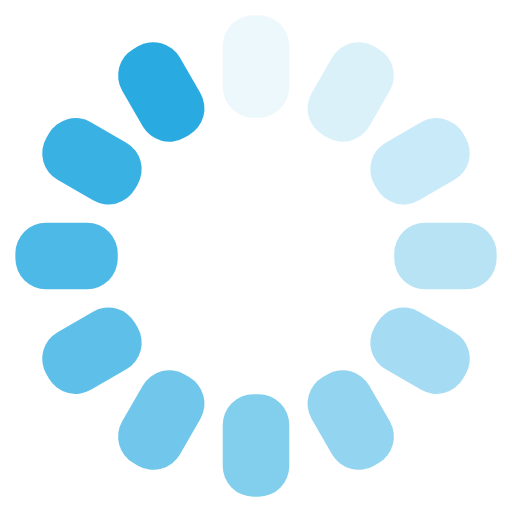
t = 0.00 s
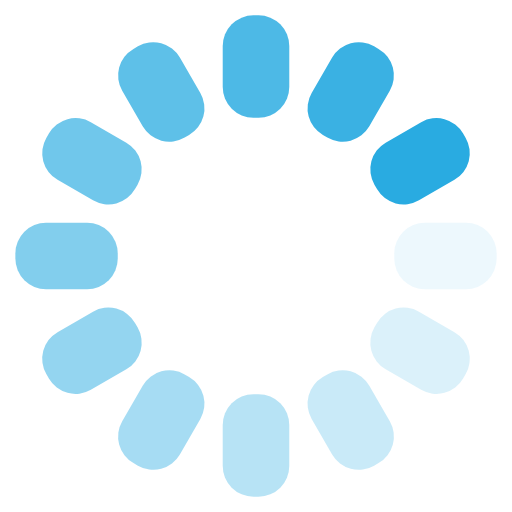
t = 0.17 s
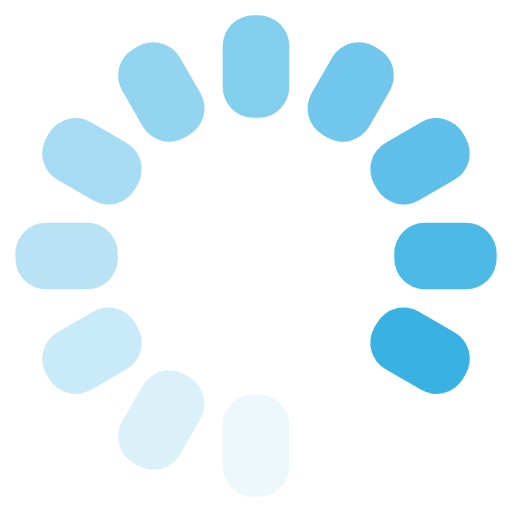
t = 0.33 s
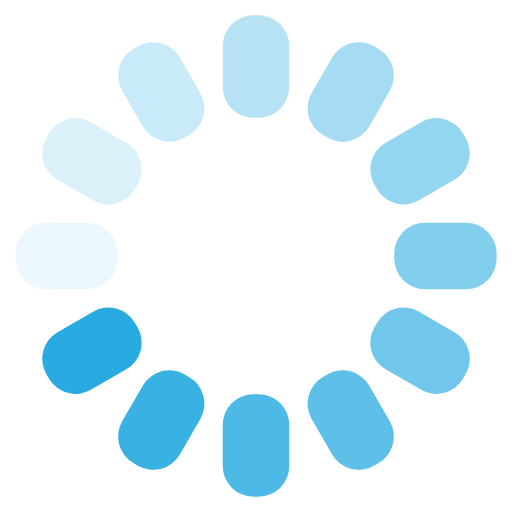
t = 0.50 s

The animated SVG that drew these frames (rendered in a browser with its animation timeline set to each time). Animation: 12 SMIL elements (animate=12); one cycle of 0.67 s, repeats indefinitely.

<?xml version="1.0" encoding="utf-8"?>
<svg xmlns="http://www.w3.org/2000/svg" xmlns:xlink="http://www.w3.org/1999/xlink" style="margin: auto; background: rgb(255, 255, 255); display: block; shape-rendering: auto;" width="50px" height="50px" viewBox="0 0 100 100" preserveAspectRatio="xMidYMid">
<g transform="rotate(0 50 50)">
  <rect x="43.5" y="3" rx="6" ry="6" width="13" height="20" fill="#29abe1">
    <animate attributeName="opacity" values="1;0" keyTimes="0;1" dur="0.6666666666666666s" begin="-0.6111111111111112s" repeatCount="indefinite"></animate>
  </rect>
</g><g transform="rotate(30 50 50)">
  <rect x="43.5" y="3" rx="6" ry="6" width="13" height="20" fill="#29abe1">
    <animate attributeName="opacity" values="1;0" keyTimes="0;1" dur="0.6666666666666666s" begin="-0.5555555555555556s" repeatCount="indefinite"></animate>
  </rect>
</g><g transform="rotate(60 50 50)">
  <rect x="43.5" y="3" rx="6" ry="6" width="13" height="20" fill="#29abe1">
    <animate attributeName="opacity" values="1;0" keyTimes="0;1" dur="0.6666666666666666s" begin="-0.5s" repeatCount="indefinite"></animate>
  </rect>
</g><g transform="rotate(90 50 50)">
  <rect x="43.5" y="3" rx="6" ry="6" width="13" height="20" fill="#29abe1">
    <animate attributeName="opacity" values="1;0" keyTimes="0;1" dur="0.6666666666666666s" begin="-0.4444444444444444s" repeatCount="indefinite"></animate>
  </rect>
</g><g transform="rotate(120 50 50)">
  <rect x="43.5" y="3" rx="6" ry="6" width="13" height="20" fill="#29abe1">
    <animate attributeName="opacity" values="1;0" keyTimes="0;1" dur="0.6666666666666666s" begin="-0.3888888888888889s" repeatCount="indefinite"></animate>
  </rect>
</g><g transform="rotate(150 50 50)">
  <rect x="43.5" y="3" rx="6" ry="6" width="13" height="20" fill="#29abe1">
    <animate attributeName="opacity" values="1;0" keyTimes="0;1" dur="0.6666666666666666s" begin="-0.3333333333333333s" repeatCount="indefinite"></animate>
  </rect>
</g><g transform="rotate(180 50 50)">
  <rect x="43.5" y="3" rx="6" ry="6" width="13" height="20" fill="#29abe1">
    <animate attributeName="opacity" values="1;0" keyTimes="0;1" dur="0.6666666666666666s" begin="-0.2777777777777778s" repeatCount="indefinite"></animate>
  </rect>
</g><g transform="rotate(210 50 50)">
  <rect x="43.5" y="3" rx="6" ry="6" width="13" height="20" fill="#29abe1">
    <animate attributeName="opacity" values="1;0" keyTimes="0;1" dur="0.6666666666666666s" begin="-0.2222222222222222s" repeatCount="indefinite"></animate>
  </rect>
</g><g transform="rotate(240 50 50)">
  <rect x="43.5" y="3" rx="6" ry="6" width="13" height="20" fill="#29abe1">
    <animate attributeName="opacity" values="1;0" keyTimes="0;1" dur="0.6666666666666666s" begin="-0.16666666666666666s" repeatCount="indefinite"></animate>
  </rect>
</g><g transform="rotate(270 50 50)">
  <rect x="43.5" y="3" rx="6" ry="6" width="13" height="20" fill="#29abe1">
    <animate attributeName="opacity" values="1;0" keyTimes="0;1" dur="0.6666666666666666s" begin="-0.1111111111111111s" repeatCount="indefinite"></animate>
  </rect>
</g><g transform="rotate(300 50 50)">
  <rect x="43.5" y="3" rx="6" ry="6" width="13" height="20" fill="#29abe1">
    <animate attributeName="opacity" values="1;0" keyTimes="0;1" dur="0.6666666666666666s" begin="-0.05555555555555555s" repeatCount="indefinite"></animate>
  </rect>
</g><g transform="rotate(330 50 50)">
  <rect x="43.5" y="3" rx="6" ry="6" width="13" height="20" fill="#29abe1">
    <animate attributeName="opacity" values="1;0" keyTimes="0;1" dur="0.6666666666666666s" begin="0s" repeatCount="indefinite"></animate>
  </rect>
</g>
<!-- [ldio] generated by https://loading.io/ --></svg>
